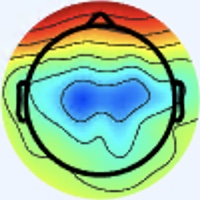

The table this chart was drawn from, first rows:
[238 245 255], [238 245 255], [238 245 255], [238 245 255], [238 245 255], [238 245 255], [238 245 255], [238 245 255], [238 245 255], [238 245 255], [238 245 255], [238 245 255], [238 245 255], [238 245 255], [238 245 255], [238 245 255], [238 245 255], [238 245 255], [238 245 255], [238 245 255], [237 246 255], [237 246 255], [237 246 255], [237 246 255]
[238 245 255], [238 245 255], [238 245 255], [238 245 255], [238 245 255], [238 245 255], [238 245 255], [238 245 255], [238 245 255], [238 245 255], [238 245 255], [238 245 255], [238 245 255], [238 245 255], [238 245 255], [238 245 255], [238 245 255], [238 245 255], [238 245 255], [238 245 255], [237 246 255], [237 246 255], [237 246 255], [237 246 255]
[238 245 255], [238 245 255], [238 245 255], [238 245 255], [238 245 255], [238 245 255], [238 245 255], [238 245 255], [238 245 255], [238 245 255], [238 245 255], [238 245 255], [238 245 255], [238 245 255], [238 245 255], [238 245 255], [238 245 255], [238 245 255], [238 245 255], [238 245 255], [237 246 255], [237 246 255], [237 246 255], [237 246 255]
[238 245 255], [238 245 255], [238 245 255], [238 245 255], [238 245 255], [238 245 255], [238 245 255], [238 245 255], [238 245 255], [238 245 255], [238 245 255], [238 245 255], [238 245 255], [238 245 255], [238 245 255], [238 245 255], [238 245 255], [238 245 255], [238 245 255], [238 245 255], [237 246 255], [237 246 255], [237 246 255], [237 246 255]
[238 245 255], [238 245 255], [238 245 255], [238 245 255], [238 245 255], [238 245 255], [238 245 255], [238 245 255], [238 245 255], [238 245 255], [238 245 255], [238 245 255], [238 245 255], [238 245 255], [238 245 255], [238 245 255], [238 245 255], [238 245 255], [238 245 255], [238 245 255], [238 245 255], [238 245 255], [237 246 255], [237 246 255]
[238 245 255], [238 245 255], [238 245 255], [238 245 255], [238 245 255], [238 245 255], [238 245 255], [238 245 255], [238 245 255], [238 245 255], [238 245 255], [238 245 255], [238 245 255], [238 245 255], [238 245 255], [238 245 255], [238 245 255], [238 245 255], [238 245 255], [238 245 255], [238 245 255], [238 245 255], [237 246 255], [237 246 255]
[238 245 255], [238 245 255], [238 245 255], [238 245 255], [238 245 255], [238 245 255], [238 245 255], [238 245 255], [238 245 255], [238 245 255], [238 245 255], [238 245 255], [238 245 255], [238 245 255], [238 245 255], [238 245 255], [238 245 255], [238 245 255], [238 245 255], [238 245 255], [238 245 255], [238 245 255], [238 245 255], [238 245 255]
[238 245 255], [238 245 255], [238 245 255], [238 245 255], [238 245 255], [238 245 255], [238 245 255], [238 245 255], [238 245 255], [238 245 255], [238 245 255], [238 245 255], [238 245 255], [238 245 255], [238 245 255], [238 245 255], [238 245 255], [238 245 255], [238 245 255], [238 245 255], [238 245 255], [238 245 255], [238 245 255], [238 245 255]
[238 245 255], [238 245 255], [238 245 255], [238 245 255], [238 245 255], [238 245 255], [238 245 255], [238 245 255], [238 245 255], [238 245 255], [238 245 255], [238 245 255], [238 245 255], [238 245 255], [238 245 255], [239 246 255], [238 245 255], [238 245 255], [238 245 255], [238 245 255], [238 245 255], [238 245 255], [238 245 255], [238 245 255]
[238 245 255], [238 245 255], [238 245 255], [238 245 255], [238 245 255], [238 245 255], [238 245 255], [238 245 255], [238 245 255], [238 245 255], [238 245 255], [238 245 255], [238 245 255], [238 245 255], [238 245 255], [238 245 255], [238 245 255], [238 245 255], [238 245 255], [238 245 255], [238 245 255], [238 245 255], [238 245 255], [238 245 255]
[238 245 255], [238 245 255], [238 245 255], [238 245 255], [238 245 255], [238 245 255], [238 245 255], [238 245 255], [238 245 255], [238 245 255], [238 245 255], [238 245 255], [238 245 253], [238 245 253], [238 245 253], [238 245 253], [237 244 252], [237 244 252], [237 244 252], [237 244 252], [237 244 252], [238 245 253], [238 245 253], [238 245 253]
[238 245 255], [238 245 255], [238 245 255], [238 245 255], [238 245 255], [238 245 255], [238 245 255], [238 245 255], [238 245 255], [238 245 255], [238 245 255], [238 245 255], [238 245 253], [238 245 253], [238 245 253], [238 245 253], [237 244 252], [237 244 252], [237 244 252], [237 244 252], [237 244 252], [237 244 252], [238 245 253], [238 245 253]
[238 245 255], [238 245 255], [238 245 255], [238 245 255], [238 245 255], [238 245 255], [238 245 255], [238 245 255], [238 245 255], [238 245 255], [238 245 253], [238 245 253], [238 245 253], [238 245 253], [238 245 253], [238 245 253], [237 244 252], [237 244 252], [237 244 252], [237 244 252], [237 244 252], [237 244 252], [237 244 252], [238 245 253]
[238 245 255], [238 245 255], [238 245 255], [238 245 255], [238 245 255], [238 245 255], [238 245 255], [238 245 255], [238 245 255], [238 245 255], [238 245 253], [238 245 253], [238 245 253], [238 245 253], [238 245 253], [237 244 252], [237 244 252], [237 244 252], [237 244 252], [237 244 252], [237 244 252], [237 244 252], [237 244 252], [237 244 252]
[238 245 255], [238 245 255], [238 245 255], [238 245 255], [238 245 255], [238 245 255], [238 245 255], [238 245 255], [238 245 255], [238 245 255], [238 245 253], [238 245 253], [238 245 253], [238 245 253], [237 244 252], [237 244 252], [237 244 250], [237 244 250], [237 244 250], [237 244 250], [237 244 250], [237 244 250], [237 244 252], [237 244 252]
[238 245 255], [238 245 255], [238 245 255], [238 245 255], [238 245 255], [238 245 255], [238 245 255], [238 245 255], [238 245 255], [238 245 255], [238 245 253], [238 245 253], [238 245 253], [238 245 253], [237 244 252], [237 244 252], [237 244 252], [237 244 250], [237 244 250], [236 245 250], [237 244 250], [237 244 250], [239 243 252], [239 243 252]
[238 245 255], [238 245 255], [238 245 255], [238 245 255], [238 245 255], [238 245 255], [238 245 255], [238 245 255], [238 245 255], [238 245 255], [238 245 255], [238 245 255], [238 245 253], [238 245 253], [238 245 253], [238 245 253], [239 243 252], [237 244 252], [236 245 250], [235 246 248], [236 246 248], [237 245 248], [241 244 251], [243 243 253]
[238 245 255], [238 245 255], [238 245 255], [238 245 255], [238 245 255], [238 245 255], [238 245 255], [238 245 255], [238 245 255], [238 245 255], [238 245 255], [238 245 255], [238 245 253], [238 245 253], [238 245 253], [238 245 253], [239 243 254], [239 243 252], [236 245 250], [235 246 248], [235 247 247], [236 246 248], [240 244 253], [241 244 253]
[238 245 255], [238 245 255], [238 245 255], [238 245 255], [238 245 255], [238 245 255], [238 245 255], [238 245 255], [238 245 255], [238 245 255], [238 245 255], [238 245 255], [238 245 253], [238 245 253], [238 245 253], [240 244 253], [241 244 253], [240 243 252], [237 244 250], [236 246 248], [236 246 248], [236 246 248], [236 245 252], [236 245 254]
[238 245 255], [238 245 255], [238 245 255], [238 245 255], [238 245 255], [238 245 255], [238 245 255], [238 245 255], [238 245 255], [238 245 255], [238 245 255], [238 245 255], [238 245 253], [238 245 253], [238 245 253], [238 245 253], [240 244 253], [240 245 251], [238 245 251], [237 245 248], [237 245 248], [236 245 250], [235 246 252], [233 246 254]
[238 245 255], [238 245 255], [238 245 255], [238 245 255], [238 245 255], [238 245 255], [238 245 255], [238 245 255], [238 245 255], [238 245 255], [238 245 255], [238 245 255], [238 245 255], [238 245 255], [238 245 253], [237 246 253], [236 247 253], [237 246 251], [240 245 251], [241 244 249], [240 245 249], [237 244 250], [235 246 252], [235 245 254]
[238 245 255], [238 245 255], [238 245 255], [238 245 255], [238 245 255], [238 245 255], [238 245 255], [238 245 255], [238 245 255], [238 245 255], [238 245 255], [238 245 255], [238 245 255], [238 245 255], [238 245 253], [237 246 253], [236 247 253], [236 247 253], [240 245 251], [241 244 249], [240 245 249], [238 245 251], [236 245 252], [235 245 254]
[238 245 255], [238 245 255], [238 245 255], [238 245 255], [238 245 255], [238 245 255], [238 245 255], [238 245 255], [238 245 255], [238 245 255], [238 245 255], [238 245 255], [238 245 255], [238 245 255], [238 245 255], [238 245 255], [237 246 255], [237 246 253], [237 246 251], [239 246 252], [240 245 249], [240 245 249], [238 245 251], [236 245 252]
[238 245 255], [238 245 255], [238 245 255], [238 245 255], [238 245 255], [238 245 255], [238 245 255], [238 245 255], [238 245 255], [238 245 255], [238 245 255], [238 245 255], [238 245 255], [238 245 255], [238 245 255], [238 245 255], [238 245 255], [238 245 255], [239 246 254], [239 246 252], [239 247 250], [238 246 249], [238 246 249], [238 245 251]
[238 245 255], [238 245 255], [238 245 255], [238 245 255], [238 245 255], [238 245 255], [238 245 255], [238 245 255], [238 245 255], [238 245 255], [238 245 255], [238 245 255], [238 245 255], [238 245 255], [238 245 255], [238 245 255], [237 245 255], [238 245 255], [241 244 253], [240 245 251], [237 247 249], [237 248 250], [237 248 250], [238 248 250]
[238 245 255], [238 245 255], [238 245 255], [238 245 255], [238 245 255], [238 245 255], [238 245 255], [238 245 255], [238 245 255], [238 245 255], [238 245 255], [238 245 255], [238 245 255], [238 245 255], [238 245 255], [238 245 255], [237 245 255], [238 244 255], [241 243 255], [240 244 253], [237 248 252], [235 249 250], [238 250 250], [239 249 250]
[238 245 255], [238 245 255], [238 245 255], [238 245 255], [238 245 255], [238 245 255], [238 245 253], [238 245 253], [238 245 255], [238 245 255], [238 245 255], [238 245 255], [238 245 255], [238 245 255], [238 245 255], [238 245 255], [236 244 255], [236 244 255], [239 243 254], [238 245 253], [237 248 252], [238 249 251], [240 250 251], [244 249 252]
[238 245 255], [238 245 255], [238 245 255], [238 245 255], [238 245 255], [238 245 255], [238 245 253], [238 245 253], [238 245 255], [238 245 255], [238 245 255], [238 245 255], [238 245 255], [238 245 255], [238 245 255], [238 245 255], [236 244 255], [237 243 255], [237 244 254], [237 244 254], [238 245 253], [240 247 253], [241 249 252], [244 249 253]
[238 245 253], [238 245 253], [238 245 253], [238 245 253], [238 245 253], [238 245 253], [238 245 253], [238 245 253], [238 245 253], [238 245 253], [238 245 255], [238 245 255], [238 245 255], [238 245 255], [238 245 255], [237 244 254], [237 244 254], [237 244 254], [239 243 255], [240 242 254], [241 243 255], [241 245 254], [239 248 255], [240 249 255]
[238 245 253], [238 245 253], [238 245 253], [238 245 253], [238 245 253], [238 245 253], [238 245 253], [238 245 253], [238 245 253], [238 245 253], [238 245 255], [238 245 255], [238 245 255], [238 245 255], [237 244 254], [237 244 254], [238 245 255], [239 243 254], [240 242 255], [240 242 255], [240 242 255], [240 244 255], [237 246 255], [239 246 255]
[238 245 253], [238 245 253], [238 245 253], [238 245 253], [238 245 253], [238 245 253], [238 245 253], [238 245 253], [238 245 253], [238 245 253], [238 245 253], [238 245 253], [238 245 255], [238 245 255], [237 244 254], [237 244 254], [237 244 252], [239 243 252], [240 242 254], [239 241 254], [236 242 254], [236 242 254], [240 242 255], [240 242 255]
[238 245 253], [238 245 253], [238 245 253], [238 245 253], [238 245 253], [238 245 253], [238 245 253], [238 245 253], [238 245 253], [238 245 253], [238 245 253], [238 245 253], [238 245 255], [238 245 255], [237 244 254], [237 244 252], [236 243 251], [238 242 251], [241 241 253], [239 241 254], [238 241 255], [238 241 255], [241 240 255], [241 240 254]
[237 246 253], [237 246 253], [238 245 251], [238 245 251], [238 245 251], [238 245 251], [238 245 253], [238 245 253], [238 245 255], [238 245 255], [238 245 255], [238 245 255], [238 245 253], [237 244 252], [235 244 251], [235 244 251], [234 243 252], [240 244 255], [241 240 254], [240 237 254], [241 240 255], [239 238 255], [237 236 252], [237 241 253]
[237 246 253], [237 246 253], [238 245 251], [238 245 251], [238 245 251], [238 245 251], [238 245 253], [238 245 253], [238 245 255], [238 245 255], [238 245 255], [238 245 255], [238 245 253], [237 244 252], [235 244 249], [234 243 248], [235 242 252], [239 243 254], [242 240 254], [243 240 255], [241 240 255], [236 237 255], [234 236 251], [233 236 245]
[238 245 253], [238 245 253], [238 245 253], [238 245 253], [238 245 253], [238 245 253], [238 245 253], [238 245 253], [238 245 255], [238 245 255], [238 245 255], [238 245 255], [237 244 252], [236 243 251], [235 242 248], [234 241 247], [236 241 247], [238 241 250], [243 241 255], [243 242 255], [231 239 252], [227 237 249], [233 240 250], [239 234 238]
[238 245 253], [238 245 253], [238 245 253], [238 245 253], [238 245 253], [238 245 253], [238 245 253], [238 245 253], [238 245 255], [238 245 255], [238 245 255], [238 245 255], [237 244 252], [236 243 251], [235 242 248], [234 241 247], [240 243 248], [241 241 249], [242 240 254], [242 244 255], [231 243 255], [229 244 251], [236 241 245], [237 219 217]
[238 245 253], [238 245 253], [238 245 253], [238 245 253], [238 245 253], [238 245 253], [238 245 253], [238 245 253], [238 245 255], [238 245 255], [238 245 255], [238 245 255], [237 244 252], [236 243 251], [235 242 248], [235 242 248], [239 242 247], [239 242 249], [241 240 254], [237 243 255], [230 247 255], [235 250 253], [240 240 238], [242 207 201]
[238 245 253], [238 245 253], [238 245 253], [238 245 253], [238 245 253], [238 245 253], [238 245 253], [238 245 253], [238 245 255], [238 245 255], [238 245 255], [238 245 255], [237 244 252], [237 244 252], [236 243 249], [236 243 249], [240 243 248], [239 242 249], [240 242 255], [238 244 255], [237 251 254], [243 248 242], [240 216 204], [236 173 158]
[238 245 255], [238 245 255], [238 245 253], [238 245 253], [238 245 253], [238 245 253], [240 244 255], [240 244 255], [240 244 255], [240 244 255], [238 245 255], [238 245 255], [238 245 253], [238 245 253], [238 245 251], [237 244 250], [244 247 254], [240 243 250], [240 243 252], [242 245 250], [248 253 247], [249 232 216], [232 166 142], [216 110  84]
[238 245 255], [238 245 255], [238 245 253], [238 245 253], [238 245 253], [238 245 253], [240 244 255], [240 244 255], [240 244 255], [240 244 255], [238 245 255], [238 245 255], [238 245 253], [238 245 253], [238 245 251], [238 245 251], [237 244 252], [237 244 252], [242 246 255], [243 241 244], [250 233 223], [246 200 176], [224 132  95], [213  87  46]
[240 244 255], [240 244 255], [238 245 253], [238 245 253], [238 245 253], [238 245 253], [238 245 255], [237 244 254], [238 245 255], [239 246 255], [237 244 254], [239 246 255], [239 246 254], [237 244 252], [241 246 252], [239 246 254], [239 249 255], [239 252 255], [241 251 255], [253 243 244], [241 191 182], [226 145 118], [227 121  71], [229 106  46]
[240 244 255], [240 244 255], [239 246 254], [239 246 254], [238 245 253], [238 245 253], [238 245 255], [238 245 255], [238 245 255], [239 246 255], [237 244 254], [239 246 255], [239 246 254], [238 245 251], [242 247 253], [240 247 253], [237 247 255], [242 251 255], [248 249 251], [252 228 218], [232 161 139], [216 117  76], [228 116  53], [239 121  51]
[239 246 255], [239 246 255], [239 246 254], [239 246 254], [239 246 254], [239 246 254], [239 246 254], [239 246 254], [238 245 255], [239 246 255], [238 245 255], [239 246 255], [239 246 254], [239 246 252], [241 248 254], [242 247 251], [241 246 250], [242 238 237], [243 224 210], [246 201 172], [236 154 106], [228 124  63], [233 122  51], [237 123  50]
[239 246 255], [239 246 255], [239 246 254], [239 246 254], [239 246 254], [239 246 254], [239 246 254], [239 246 254], [239 246 255], [240 247 255], [238 245 255], [239 246 254], [239 246 252], [238 245 251], [241 249 252], [240 245 248], [236 237 239], [228 221 215], [206 185 168], [198 155 123], [203 136  84], [206 124  64], [206 121  57], [207 117  55]
[239 246 254], [239 246 254], [239 246 254], [239 246 254], [239 246 254], [239 246 254], [239 246 254], [239 246 254], [239 246 255], [239 246 255], [239 246 254], [239 246 254], [238 245 251], [238 245 251], [240 248 251], [238 243 246], [235 237 236], [206 205 201], [138 134 123], [87 74 55], [92 63 33], [105  67  30], [115  73  35], [125  80  41]
[239 246 254], [239 246 254], [239 246 254], [239 246 254], [239 246 254], [239 246 254], [239 246 254], [239 246 254], [238 245 255], [238 245 255], [238 245 253], [240 247 255], [238 245 251], [238 245 251], [240 248 251], [239 241 238], [230 223 207], [195 180 157], [117 101  75], [61 42 10], [67 41  6], [83 54 14], [95 63 22], [106  71  29]
[239 246 254], [239 246 254], [239 246 254], [240 247 255], [240 247 255], [240 247 255], [239 248 255], [238 247 254], [237 246 253], [238 247 254], [239 246 254], [240 247 255], [237 244 250], [237 244 250], [238 246 249], [241 238 223], [229 200 156], [212 166 106], [185 127  64], [164 103  40], [166 107  41], [170 113  46], [175 118  47], [177 119  46]
[239 246 255], [240 247 255], [240 247 255], [239 248 255], [239 248 255], [239 248 253], [240 247 253], [240 247 253], [240 247 253], [240 247 255], [240 247 255], [240 247 255], [236 244 247], [238 242 243], [241 242 236], [247 232 203], [231 187 122], [222 157  73], [228 150  65], [236 154  68], [233 157  71], [228 157  69], [233 164  73], [232 161  69]
[241 245 255], [239 246 255], [238 247 254], [237 248 254], [238 249 253], [240 250 252], [242 250 253], [245 248 253], [244 247 252], [243 248 254], [240 249 255], [238 247 252], [238 243 246], [240 240 230], [241 229 205], [246 215 168], [239 183 106], [233 162  70], [235 159  65], [242 163  68], [240 164  66], [238 165  63], [236 165  61], [239 168  64]
[242 244 255], [240 244 255], [237 246 253], [237 248 252], [238 249 251], [240 250 251], [242 251 250], [244 250 250], [244 248 251], [240 248 251], [237 248 254], [235 246 250], [240 241 243], [241 234 218], [240 217 175], [240 199 133], [239 178  89], [239 167  65], [241 168  65], [243 170  65], [243 171  63], [241 171  60], [238 168  56], [236 169  56]
[243 242 255], [241 243 255], [240 244 253], [239 247 250], [240 249 248], [240 251 245], [242 252 244], [242 253 245], [243 255 251], [240 254 254], [236 251 254], [238 248 250], [244 240 241], [244 226 206], [238 203 145], [232 185  97], [238 179  75], [244 178  66], [246 180  67], [244 178  65], [243 178  62], [243 178  62], [240 175  59], [237 174  58]
[243 242 255], [240 242 254], [239 244 250], [238 246 249], [240 249 248], [241 250 245], [241 253 243], [242 254 244], [238 253 248], [238 253 250], [237 249 247], [241 243 238], [248 236 224], [248 220 183], [239 198 119], [233 182  77], [236 181  65], [244 185  65], [247 189  66], [247 189  66], [245 187  64], [242 186  63], [240 185  59], [238 184  58]
[243 243 253], [240 243 250], [237 245 248], [236 246 248], [238 248 250], [240 250 249], [242 252 244], [242 252 244], [240 249 248], [242 248 248], [244 245 240], [248 239 222], [252 230 189], [248 215 148], [242 198  99], [237 188  69], [240 192  68], [243 195  67], [245 198  68], [246 199  69], [245 198  66], [244 197  65], [245 201  66], [249 207  69]
[242 242 250], [240 243 250], [236 243 249], [236 245 250], [237 246 253], [239 248 253], [241 250 245], [242 251 246], [239 247 250], [243 244 248], [247 242 236], [251 237 208], [250 225 159], [247 212 118], [245 202  87], [242 197  68], [241 201  69], [243 203  69], [245 205  73], [245 206  75], [240 201  72], [232 195  65], [234 199  71], [238 205  76]
[242 242 252], [240 243 252], [236 242 254], [235 243 255], [237 243 255], [239 245 255], [240 248 250], [241 250 249], [240 247 255], [240 243 250], [249 244 238], [252 240 202], [247 225 139], [245 216  99], [246 211  83], [245 207  72], [249 213  75], [251 218  79], [255 221  88], [252 218  94], [228 195  79], [202 170  59], [192 161  55], [185 158  55]
[242 242 254], [240 242 254], [236 242 255], [235 242 255], [236 243 255], [239 245 255], [240 248 251], [241 249 251], [238 243 249], [237 239 238], [242 239 220], [242 232 181], [230 214 118], [223 202  83], [222 197  78], [219 193  74], [222 196  75], [228 201  84], [233 206  93], [228 201  94], [198 173  73], [167 143  47], [157 132  40], [148 127  34]
[241 243 255], [239 243 255], [236 244 255], [234 244 254], [235 243 254], [237 244 254], [239 244 250], [241 245 248], [244 246 245], [238 239 221], [229 226 181], [212 208 137], [187 181  87], [163 155  54], [145 140  48], [135 127  42], [135 119  42], [135 117  43], [131 113  39], [128 110  36], [126 108  32], [124 107  27], [136 120  32], [155 141  42]
[240 242 255], [239 243 254], [236 245 252], [235 246 252], [236 243 253], [238 242 253], [238 240 252], [240 240 250], [239 239 241], [234 233 213], [208 206 155], [178 176 101], [154 150  61], [133 130  37], [120 120  30], [115 113  28], [111 102  23], [106  94  18], [96 87  8], [97 89  8], [109 101  16], [127 118  25], [151 144  40], [176 169  55]
[239 243 252], [238 245 251], [238 246 249], [237 245 248], [239 241 253], [237 239 254], [237 235 255], [236 234 255], [235 234 250], [214 215 209], [157 158 118], [118 117  52], [125 120  39], [149 143  47], [180 174  62], [200 196  73], [201 196  70], [195 191  65], [187 186  60], [187 186  60], [195 194  68], [201 200  73], [210 210  76], [220 221  81]
[238 245 251], [238 246 249], [238 246 248], [240 245 249], [239 241 254], [239 238 255], [237 235 255], [236 233 252], [234 232 235], [210 209 188], [148 147  90], [114 113  31], [135 130  36], [178 172  60], [227 220  87], [255 250 104], [250 251  97], [249 253  96], [248 253  99], [247 253 101], [246 255 104], [243 252 101], [241 250  97], [242 251  96]
[238 247 252], [238 247 252], [238 248 250], [238 245 253], [237 243 255], [238 239 255], [239 236 255], [242 236 238], [246 240 206], [241 236 168], [213 210 107], [195 194  68], [202 200  65], [215 214  70], [237 236  83], [249 251  92], [248 254  92], [247 255  92], [243 255  93], [239 254  93], [237 253  92], [236 254  94], [233 253  93], [234 254  94]
... 139 more rows
